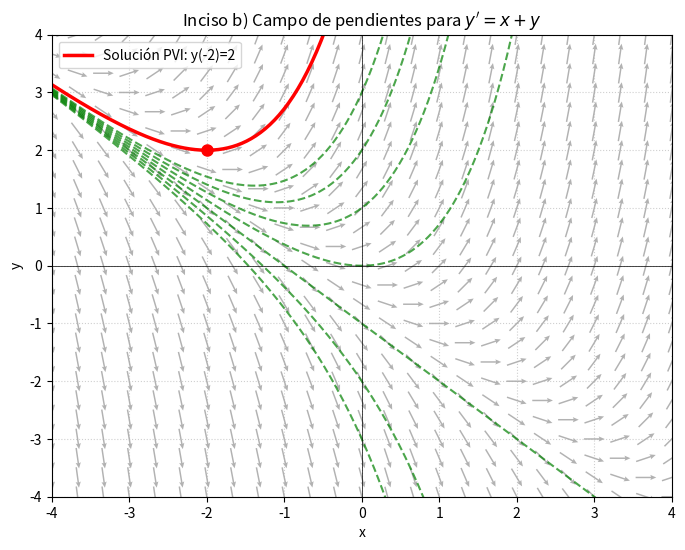

Write Python code to recreate this figure.
import numpy as np
import matplotlib.pyplot as plt
from scipy.integrate import solve_ivp

# 1. Definición de la EDO: y' = x + y
def f(x, y):
    return x + y

# 2. Configuración de la malla para el campo de pendientes
x_vals = np.linspace(-4, 4, 25)
y_vals = np.linspace(-4, 4, 25)
X, Y = np.meshgrid(x_vals, y_vals)

DY = f(X, Y)
DX = np.ones_like(DY)

# Normalizar
N = np.hypot(DX, DY)
DX_norm = DX / N
DY_norm = DY / N

# 3. Gráfica
plt.figure(figsize=(8, 6))

# Campo de pendientes
plt.quiver(
    X, Y, DX_norm, DY_norm, 
    color='gray', 
    alpha=0.6, 
    pivot='middle',
    scale=30,
    headwidth=3.5,
    headlength=4,
    headaxislength=3.5
)

# --- FAMILIA DE SOLUCIONES ---
# Para graficar correctamente la familia desde x = 0
x_eval_derecha = np.linspace(0, 4, 150)
x_eval_izquierda = np.linspace(0, -4, 150)

for y0_val in np.linspace(-3, 3, 7):
    sol_der = solve_ivp(f, (0, 4), [y0_val], t_eval=x_eval_derecha)
    sol_izq = solve_ivp(f, (0, -4), [y0_val], t_eval=x_eval_izquierda)
    
    # Unir las dos partes
    x_total = np.concatenate((sol_izq.t[::-1], sol_der.t))
    y_total = np.concatenate((sol_izq.y[0][::-1], sol_der.y[0]))
    
    plt.plot(x_total, y_total, color='green', linestyle='--', alpha=0.7)


# --- SOLUCIÓN PARTICULAR PVI: y(-2) = 2 ---
x0, y0 = -2, 2

# Integrar desde x0 = -2 hacia la derecha (hasta x = 4)
sol_p_der = solve_ivp(f, (x0, 4), [y0], t_eval=np.linspace(x0, 4, 200))

# Integrar desde x0 = -2 hacia la izquierda (hasta x = -4)
sol_p_izq = solve_ivp(f, (x0, -4), [y0], t_eval=np.linspace(x0, -4, 200))

# Unir ambos trayectos para formar una sola curva continua
x_part = np.concatenate((sol_p_izq.t[::-1], sol_p_der.t))
y_part = np.concatenate((sol_p_izq.y[0][::-1], sol_p_der.y[0]))

# Graficar curva particular y punto inicial
plt.plot(x_part, y_part, 'r-', linewidth=2.5, label=f'Solución PVI: y({x0})={y0}')
plt.plot(x0, y0, 'ro', markersize=8)

# Formato de la gráfica
plt.title(r"Inciso b) Campo de pendientes para $y' = x + y$")
plt.xlabel("x")
plt.ylabel("y")
plt.xlim([-4, 4])
plt.ylim([-4, 4])
plt.axhline(0, color='black', linewidth=0.5)
plt.axvline(0, color='black', linewidth=0.5)
plt.grid(True, linestyle=':', alpha=0.6)
plt.legend(loc='upper left')

# Guardar la imagen
plt.savefig("inciso_b.png", dpi=300)
print("¡Gráfica corregida y guardada como inciso_b.png!")
